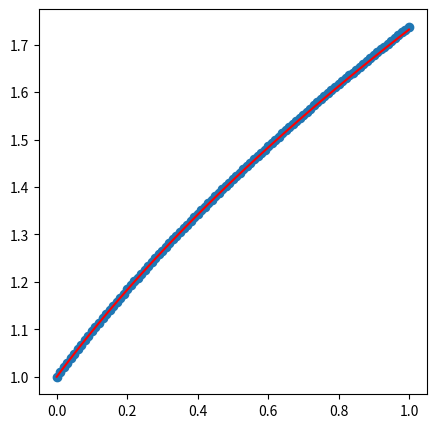

Write Python code to recreate this figure.
import numpy as np
from time import time
import matplotlib.pyplot as plt

'''
练习离散方程的基本思路，
求解y' = y - 2x / y 
y(0) = 1
在x范围是1的情况下
(yi+1 - yi)/delta_x = yi - 2xi / yi
yi+1 = yi + (yi - 2xi / yi) * delta_x
'''

time_start = time()
range_x = 1.0
N = 100 #先将求解域离散成N等分
x, delta_x = np.linspace(0.0, 1.0, N + 1, retstep= True)
y = np.ones(N+1, dtype=np.float64)

def result(N, x, y, delta_x):
    for i in range(N):
        y[i+1] = y[i] + (y[i] - 2 * x[i] / y[i]) * delta_x
    return y

t = result(N, x, y, delta_x)
time_end = time()
print(t)
time_spend = time_end - time_start
print(time_spend)

y_real = np.sqrt(1 + 2 * x)
print (y_real)

plt.figure(figsize = (5, 5))

plt.scatter(x, y)
plt.plot(x, y_real, color = 'red')


plt.show()
